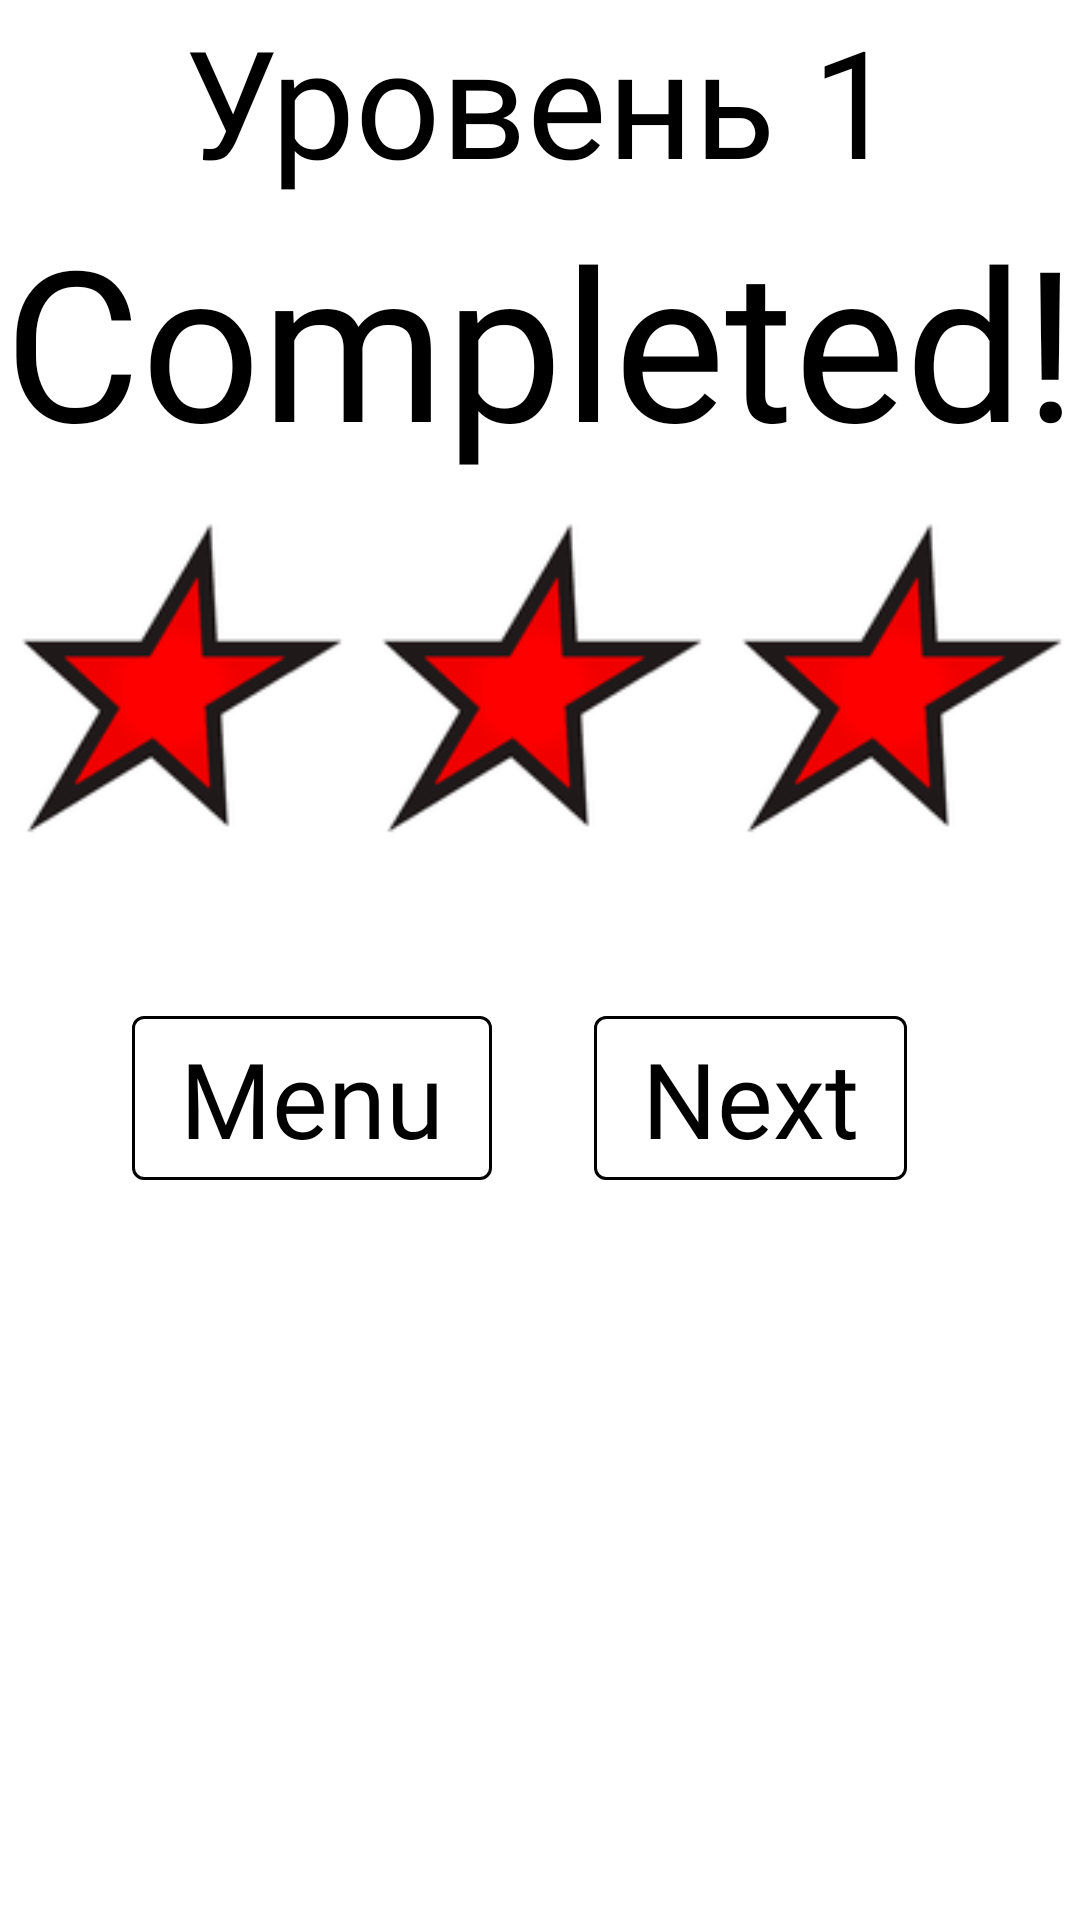

This screen was rendered from an Android layout file. Write that file and the resources it references.
<!-- AndroidManifest.xml: application theme Theme.MyApplication -->
<!-- res/layout/fragment_victory.xml -->
<?xml version="1.0" encoding="utf-8"?>
<androidx.constraintlayout.widget.ConstraintLayout xmlns:android="http://schemas.android.com/apk/res/android"
    xmlns:app="http://schemas.android.com/apk/res-auto"
    xmlns:tools="http://schemas.android.com/tools"
    android:layout_width="match_parent"
    android:layout_height="match_parent">

    <TextView
        android:id="@+id/level"
        android:layout_width="wrap_content"
        android:layout_height="wrap_content"
        android:fontFamily="@font/oswald_reg"
        android:text="Уровень 1"
        android:textAppearance="@style/TextAppearance.AppCompat.Small"
        android:textColor="@color/black"
        android:textSize="50sp"
        app:layout_constraintEnd_toEndOf="parent"
        app:layout_constraintStart_toStartOf="parent"
        app:layout_constraintTop_toTopOf="parent" />

    <TextView
        android:id="@+id/passed"
        android:layout_width="wrap_content"
        android:layout_height="wrap_content"
        android:fontFamily="@font/oswald_reg"
        android:text="@string/complete"
        android:textAppearance="@style/TextAppearance.AppCompat.Small"
        android:textColor="@color/black"
        android:textSize="70sp"
        app:layout_constraintEnd_toEndOf="parent"
        app:layout_constraintStart_toStartOf="parent"
        app:layout_constraintTop_toBottomOf="@+id/level" />

    <ImageView
        android:id="@+id/imageView2"
        android:layout_width="wrap_content"
        android:layout_height="wrap_content"
        android:layout_marginTop="10dp"
        android:src="@drawable/star"
        app:layout_constraintEnd_toEndOf="parent"
        app:layout_constraintStart_toStartOf="parent"
        app:layout_constraintTop_toBottomOf="@+id/passed"
        app:srcCompat="@drawable/star" />


    <androidx.constraintlayout.widget.ConstraintLayout
        android:layout_width="match_parent"
        android:layout_height="wrap_content"
        android:layout_marginTop="40dp"
        android:layout_marginBottom="20dp"
        app:layout_constraintEnd_toEndOf="parent"
        app:layout_constraintHorizontal_bias="0.0"
        app:layout_constraintStart_toStartOf="parent"
        app:layout_constraintTop_toBottomOf="@+id/imageView2">

        <com.google.android.material.button.MaterialButton
            android:id="@+id/menu"
            style="?attr/materialButtonOutlinedStyle"
            android:layout_width="wrap_content"
            android:layout_height="wrap_content"
            android:layout_marginStart="44dp"
            android:fontFamily="@font/oswald_reg"
            android:text="@string/menu"
            android:textAppearance="@style/TextAppearance.AppCompat.Small"
            android:textColor="@color/black"
            android:textSize="35sp"
            app:layout_constraintStart_toStartOf="parent"
            app:layout_constraintTop_toTopOf="parent"
            app:strokeColor="@color/black"
            app:strokeWidth="1dp" />

        <com.google.android.material.button.MaterialButton
            android:id="@+id/next"
            style="?attr/materialButtonOutlinedStyle"
            android:layout_width="wrap_content"
            android:layout_height="wrap_content"
            android:layout_marginStart="20dp"
            android:layout_marginEnd="44dp"
            android:fontFamily="@font/oswald_reg"
            android:text="@string/next"
            android:textAppearance="@style/TextAppearance.AppCompat.Small"
            android:textColor="@color/black"
            android:textSize="35sp"
            app:layout_constraintEnd_toEndOf="parent"
            app:layout_constraintStart_toEndOf="@+id/menu"
            app:layout_constraintTop_toTopOf="parent"
            app:strokeColor="@color/black"
            app:strokeWidth="1dp" />
    </androidx.constraintlayout.widget.ConstraintLayout>
</androidx.constraintlayout.widget.ConstraintLayout>
<!-- resources referenced by this layout -->
<resources>
  <color name="black">#FF000000</color>
  <!-- drawable star: png bitmap (drawable, 7285 bytes) -->
  <string name="complete">Completed!</string>
  <string name="menu">Menu</string>
  <string name="next">Next</string>
  <style name="Theme.MyApplication" parent="Theme.MaterialComponents.DayNight.NoActionBar">
          
          <item name="colorPrimary">@color/purple_500</item>
          <item name="colorPrimaryVariant">@color/purple_700</item>
          <item name="colorOnPrimary">@color/white</item>
          
          <item name="colorSecondary">@color/teal_200</item>
          <item name="colorSecondaryVariant">@color/teal_700</item>
          <item name="colorOnSecondary">@color/black</item>
          
          <item name="android:statusBarColor">?attr/colorPrimaryVariant</item>
          
      </style>
  <color name="purple_500">#FF6200EE</color>
  <color name="purple_700">#FF3700B3</color>
  <color name="white">#FFFFFFFF</color>
  <color name="teal_200">#FF03DAC5</color>
  <color name="teal_700">#FF018786</color>
</resources>
